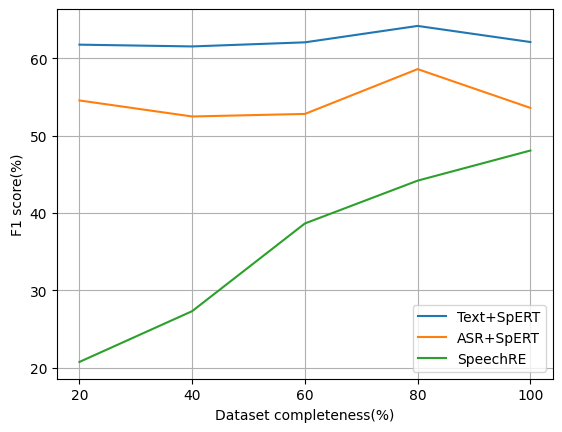

This figure's Python source:
import seaborn as sns
import pandas as pd
import matplotlib.pyplot as plt
import matplotlib
matplotlib.rcParams['font.sans-serif'] = ['SimHei']

a = [61.76,	61.53,	62.06,	64.18,	62.10]
b = [54.55,	52.48,	52.81,	58.60,	53.59]
c = [20.77,	27.33,	38.66,	44.19,	48.08]

df = pd.DataFrame([a, b, c], columns=["20%", "40%", "60%", "80%", "100%"])
# print(df)
# sns.lineplot(df, x=[range(5)],  y=["20%", "40%", "60%", "80%", "100%"])

plt.plot([20, 40, 60, 80, 100], a, label="Text+SpERT")
plt.plot([20, 40, 60, 80, 100], b, label="ASR+SpERT")
plt.plot([20, 40, 60, 80, 100], c, label="SpeechRE")
plt.xticks([20, 40, 60, 80, 100])
plt.legend()
plt.xlabel("Dataset completeness(%)")
plt.ylabel("F1 score(%)")
plt.grid()
plt.show()
